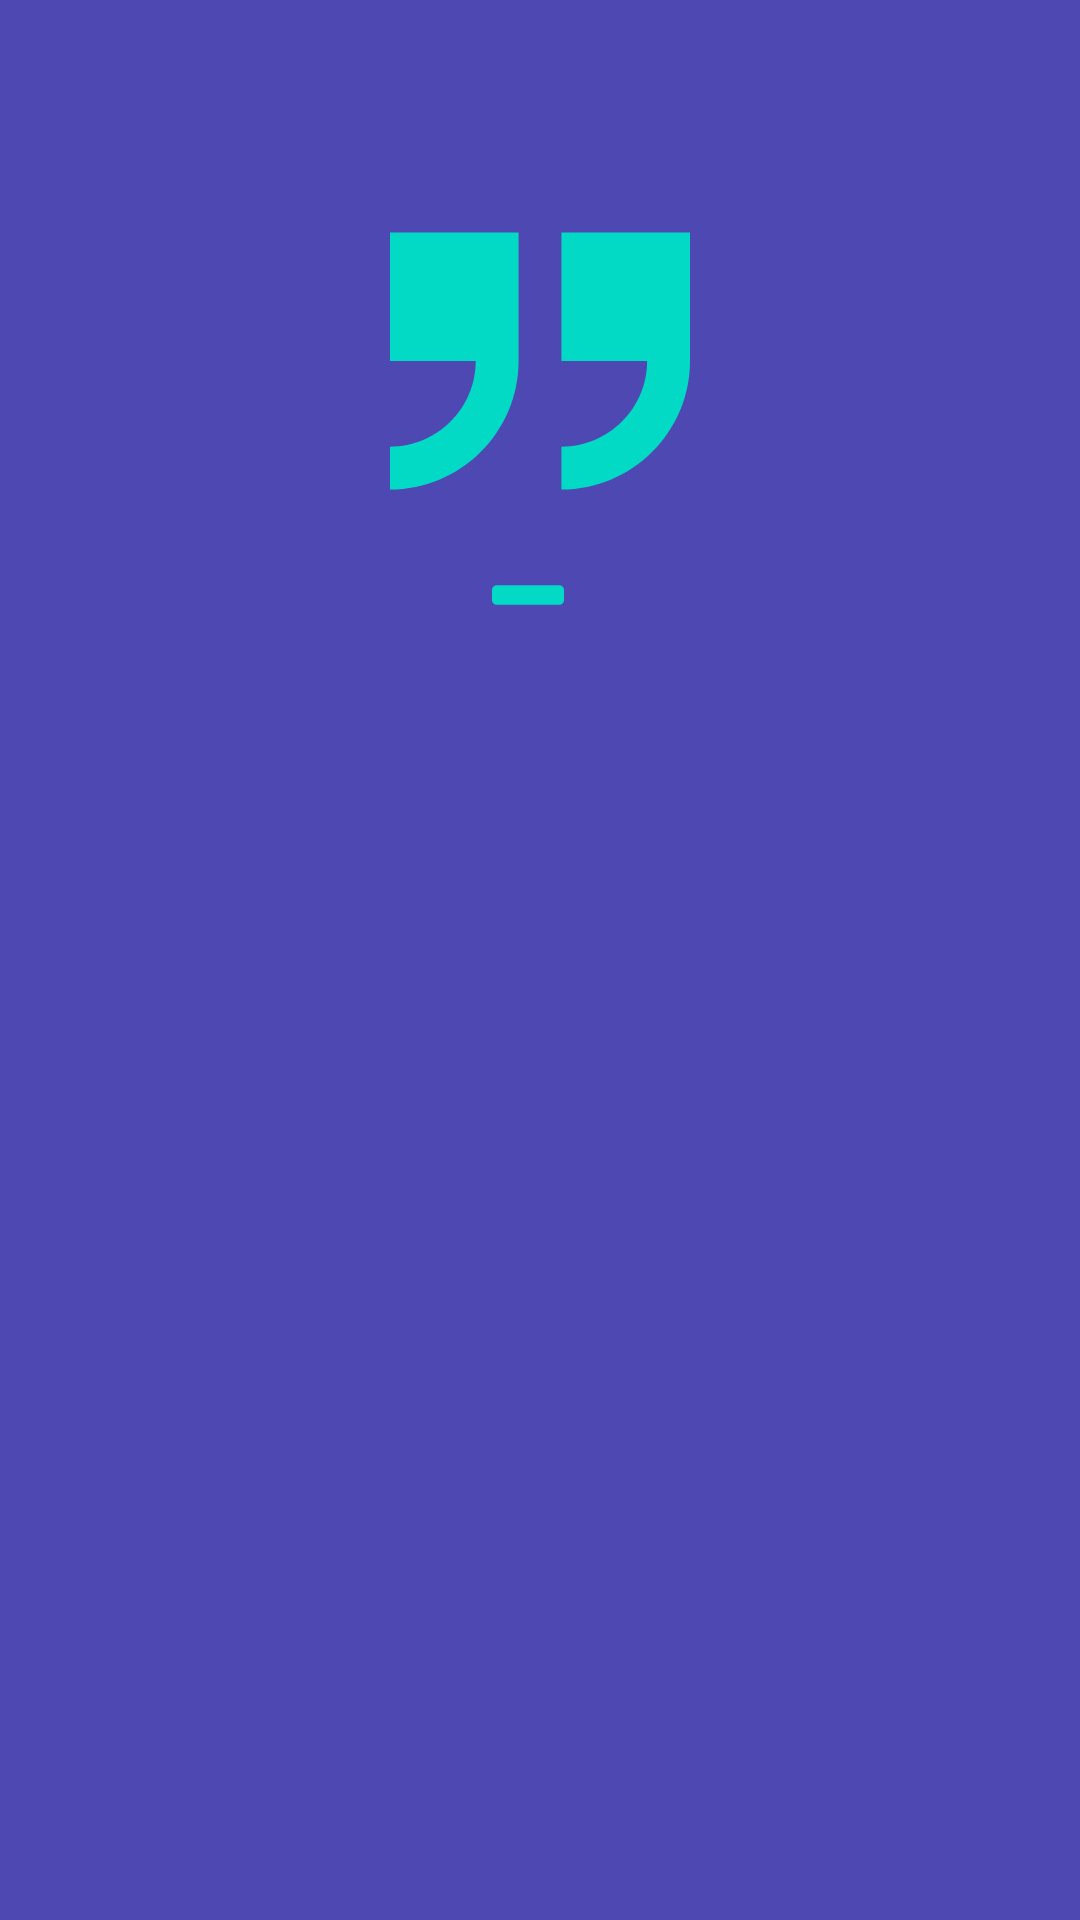

Here is an Android app screen rendered from its layout file. Give the layout XML and the strings, colors and styles it references.
<!-- AndroidManifest.xml: application theme AppTheme -->
<!-- res/layout/home_fragment.xml -->
<?xml version="1.0" encoding="utf-8"?>
<layout xmlns:android="http://schemas.android.com/apk/res/android"
    xmlns:app="http://schemas.android.com/apk/res-auto"
    xmlns:tools="http://schemas.android.com/tools">

    <data>

        <import type="android.view.View" />

        <variable
            name="viewmodel"
            type="com.assignment.quote.ui.home.HomeViewModel" />
    </data>

    <androidx.constraintlayout.widget.ConstraintLayout
        android:id="@+id/linearLayout"
        android:layout_width="match_parent"
        android:layout_height="match_parent"
        android:background="@color/colorPrimary"
        android:gravity="center"
        android:orientation="vertical"
        android:padding="@dimen/medium_padding">

        <androidx.constraintlayout.widget.Guideline
            android:id="@+id/guideline"
            android:layout_width="wrap_content"
            android:layout_height="wrap_content"
            android:orientation="horizontal"
            app:layout_constraintGuide_percent="0.1" />

        <ProgressBar
            android:layout_width="wrap_content"
            android:layout_height="wrap_content"
            android:layout_margin="@dimen/medium_padding"
            android:visibility="@{viewmodel.dataLoading ? View.VISIBLE : View.GONE}"
            app:layout_constraintEnd_toEndOf="parent"
            app:layout_constraintStart_toEndOf="@+id/imageView"
            app:layout_constraintTop_toTopOf="@+id/imageView"
            app:layout_constraintBottom_toBottomOf="@+id/imageView"/>


        <ImageView
            android:id="@+id/imageView"
            android:layout_width="100dp"
            android:layout_height="100dp"
            android:src="@drawable/ic_quote"
            app:layout_constraintEnd_toEndOf="parent"
            app:layout_constraintStart_toStartOf="parent"
            app:layout_constraintTop_toBottomOf="@+id/guideline" />

        <TextView
            android:id="@+id/author"
            android:layout_width="wrap_content"
            android:layout_height="wrap_content"
            android:layout_margin="@dimen/large_padding"
            android:drawableStart="@drawable/ic_line"
            android:drawablePadding="@dimen/medium_padding"
            android:gravity="top"
            android:textAppearance="@style/TextAppearance.AppCompat.Medium"
            android:textColor="@color/white"
            android:textStyle="bold"
            app:layout_constraintTop_toBottomOf="@+id/imageView"
            app:layout_constraintBottom_toTopOf="@+id/scrollview"
            app:layout_constraintEnd_toEndOf="parent"
            app:layout_constraintStart_toStartOf="parent" />

        <ScrollView
            android:id="@+id/scrollview"
            android:layout_width="match_parent"
            android:layout_height="0dp"
            app:layout_constraintBottom_toBottomOf="parent"
            app:layout_constraintEnd_toEndOf="parent"
            android:clipToPadding="false"
            android:paddingBottom="64dp"
            app:layout_constraintStart_toStartOf="parent"
            app:layout_constraintTop_toBottomOf="@+id/author">

            <androidx.constraintlayout.widget.ConstraintLayout
                android:layout_width="match_parent"
                android:layout_height="wrap_content">

                <TextView
                    android:id="@+id/quote"
                    android:layout_width="match_parent"
                    android:layout_height="match_parent"
                    android:gravity="center"
                    android:scrollbars="vertical"
                    android:textAppearance="@style/TextAppearance.AppCompat.Large"
                    android:textColor="@color/white_smoke" />
            </androidx.constraintlayout.widget.ConstraintLayout>
        </ScrollView>

    </androidx.constraintlayout.widget.ConstraintLayout>
</layout>
<!-- resources referenced by this layout -->
<resources>
  <color name="colorPrimary">#4E48B3</color>
  <color name="white">#ffffff</color>
  <color name="white_smoke">#f5f5f5</color>
  <dimen name="large_padding">16dp</dimen>
  <dimen name="medium_padding">8dp</dimen>
  <!-- drawable ic_line (drawable) -->
  <vector android:height="24dp" android:viewportHeight="401.991"
      android:viewportWidth="401.991" android:width="24dp" xmlns:android="http://schemas.android.com/apk/res/android">
      <path android:fillColor="#03DAC5" android:pathData="M394,154.174c-5.331,-5.33 -11.806,-7.995 -19.417,-7.995H27.406c-7.611,0 -14.084,2.665 -19.414,7.995C2.662,159.503 0,165.972 0,173.587v54.82c0,7.617 2.662,14.086 7.992,19.41c5.33,5.332 11.803,7.994 19.414,7.994h347.176c7.611,0 14.086,-2.662 19.417,-7.994c5.325,-5.324 7.991,-11.793 7.991,-19.41v-54.82C401.991,165.972 399.332,159.5 394,154.174z"/>
  </vector>
  <!-- drawable ic_quote (drawable) -->
  <vector android:height="128dp" android:viewportHeight="409.294"
      android:viewportWidth="409.294" android:width="128dp" xmlns:android="http://schemas.android.com/apk/res/android">
      <path android:fillColor="#03DAC5" android:pathData="m233.882,29.235v175.412h116.941c0,64.48 -52.461,116.941 -116.941,116.941v58.471c96.728,0 175.412,-78.684 175.412,-175.412v-175.412z"/>
      <path android:fillColor="#03DAC5" android:pathData="m0,204.647h116.941c0,64.48 -52.461,116.941 -116.941,116.941v58.471c96.728,0 175.412,-78.684 175.412,-175.412v-175.412h-175.412z"/>
  </vector>
  <style name="AppTheme" parent="Theme.AppCompat.Light.DarkActionBar">
          
          <item name="colorPrimary">@color/colorPrimary</item>
          <item name="colorPrimaryDark">@color/colorPrimaryDark</item>
          <item name="colorAccent">@color/colorAccent</item>
      </style>
  <color name="colorPrimaryDark">#36327d</color>
  <color name="colorAccent">#03DAC5</color>
</resources>
